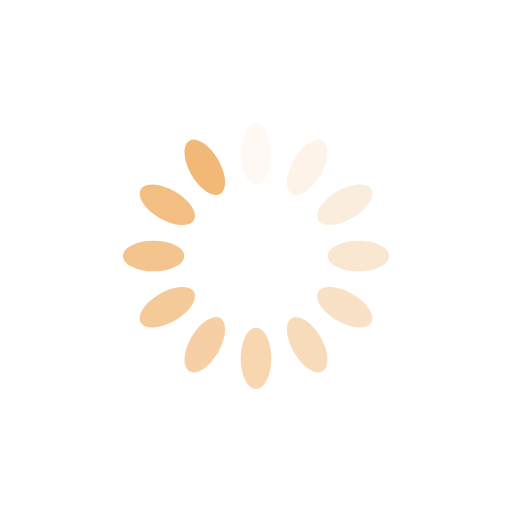
t = 0.00 s
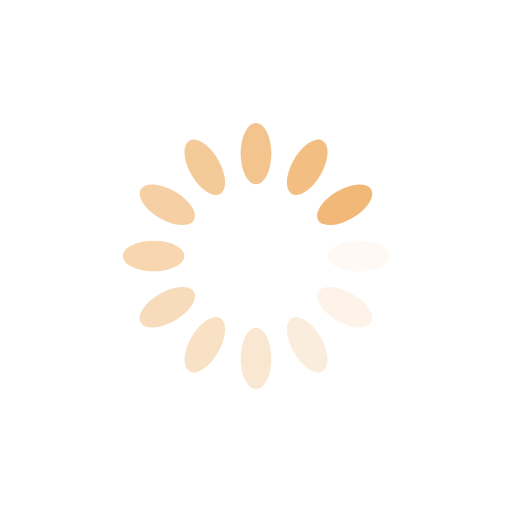
t = 0.25 s
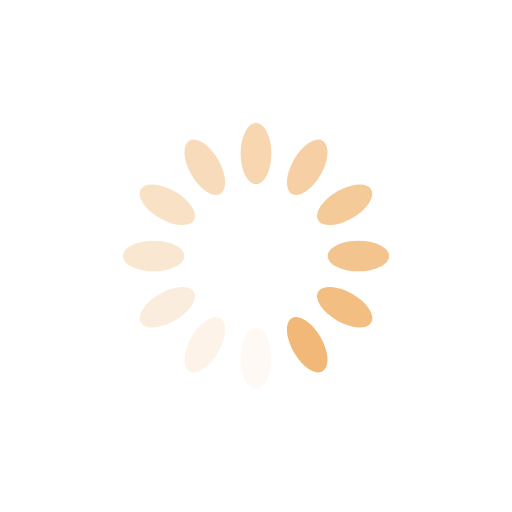
t = 0.50 s
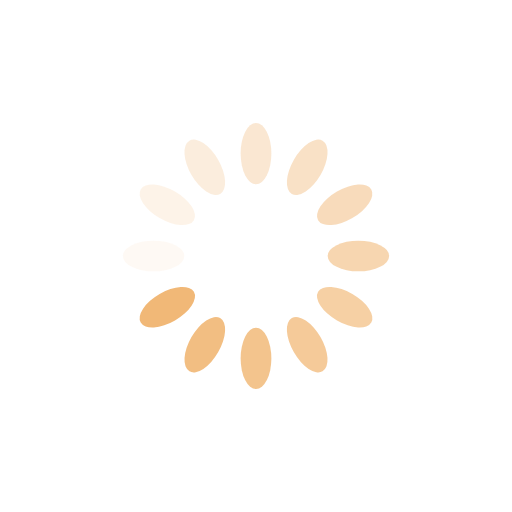
t = 0.75 s

The animated SVG that drew these frames (rendered in a browser with its animation timeline set to each time). Animation: 12 SMIL elements (animate=12); one cycle of 1.00 s, repeats indefinitely.

<?xml version="1.0" encoding="utf-8"?>
<svg xmlns="http://www.w3.org/2000/svg" xmlns:xlink="http://www.w3.org/1999/xlink" style="margin: auto; background: none; display: block; shape-rendering: auto;" width="200px" height="200px" viewBox="0 0 100 100" preserveAspectRatio="xMidYMid">
<g transform="rotate(0 50 50)">
  <rect x="47" y="24" rx="3" ry="6" width="6" height="12" fill="#f1b877">
    <animate attributeName="opacity" values="1;0" keyTimes="0;1" dur="1s" begin="-0.9166666666666666s" repeatCount="indefinite"></animate>
  </rect>
</g><g transform="rotate(30 50 50)">
  <rect x="47" y="24" rx="3" ry="6" width="6" height="12" fill="#f1b877">
    <animate attributeName="opacity" values="1;0" keyTimes="0;1" dur="1s" begin="-0.8333333333333334s" repeatCount="indefinite"></animate>
  </rect>
</g><g transform="rotate(60 50 50)">
  <rect x="47" y="24" rx="3" ry="6" width="6" height="12" fill="#f1b877">
    <animate attributeName="opacity" values="1;0" keyTimes="0;1" dur="1s" begin="-0.75s" repeatCount="indefinite"></animate>
  </rect>
</g><g transform="rotate(90 50 50)">
  <rect x="47" y="24" rx="3" ry="6" width="6" height="12" fill="#f1b877">
    <animate attributeName="opacity" values="1;0" keyTimes="0;1" dur="1s" begin="-0.6666666666666666s" repeatCount="indefinite"></animate>
  </rect>
</g><g transform="rotate(120 50 50)">
  <rect x="47" y="24" rx="3" ry="6" width="6" height="12" fill="#f1b877">
    <animate attributeName="opacity" values="1;0" keyTimes="0;1" dur="1s" begin="-0.5833333333333334s" repeatCount="indefinite"></animate>
  </rect>
</g><g transform="rotate(150 50 50)">
  <rect x="47" y="24" rx="3" ry="6" width="6" height="12" fill="#f1b877">
    <animate attributeName="opacity" values="1;0" keyTimes="0;1" dur="1s" begin="-0.5s" repeatCount="indefinite"></animate>
  </rect>
</g><g transform="rotate(180 50 50)">
  <rect x="47" y="24" rx="3" ry="6" width="6" height="12" fill="#f1b877">
    <animate attributeName="opacity" values="1;0" keyTimes="0;1" dur="1s" begin="-0.4166666666666667s" repeatCount="indefinite"></animate>
  </rect>
</g><g transform="rotate(210 50 50)">
  <rect x="47" y="24" rx="3" ry="6" width="6" height="12" fill="#f1b877">
    <animate attributeName="opacity" values="1;0" keyTimes="0;1" dur="1s" begin="-0.3333333333333333s" repeatCount="indefinite"></animate>
  </rect>
</g><g transform="rotate(240 50 50)">
  <rect x="47" y="24" rx="3" ry="6" width="6" height="12" fill="#f1b877">
    <animate attributeName="opacity" values="1;0" keyTimes="0;1" dur="1s" begin="-0.25s" repeatCount="indefinite"></animate>
  </rect>
</g><g transform="rotate(270 50 50)">
  <rect x="47" y="24" rx="3" ry="6" width="6" height="12" fill="#f1b877">
    <animate attributeName="opacity" values="1;0" keyTimes="0;1" dur="1s" begin="-0.16666666666666666s" repeatCount="indefinite"></animate>
  </rect>
</g><g transform="rotate(300 50 50)">
  <rect x="47" y="24" rx="3" ry="6" width="6" height="12" fill="#f1b877">
    <animate attributeName="opacity" values="1;0" keyTimes="0;1" dur="1s" begin="-0.08333333333333333s" repeatCount="indefinite"></animate>
  </rect>
</g><g transform="rotate(330 50 50)">
  <rect x="47" y="24" rx="3" ry="6" width="6" height="12" fill="#f1b877">
    <animate attributeName="opacity" values="1;0" keyTimes="0;1" dur="1s" begin="0s" repeatCount="indefinite"></animate>
  </rect>
</g>
<!-- [ldio] generated by https://loading.io/ --></svg>